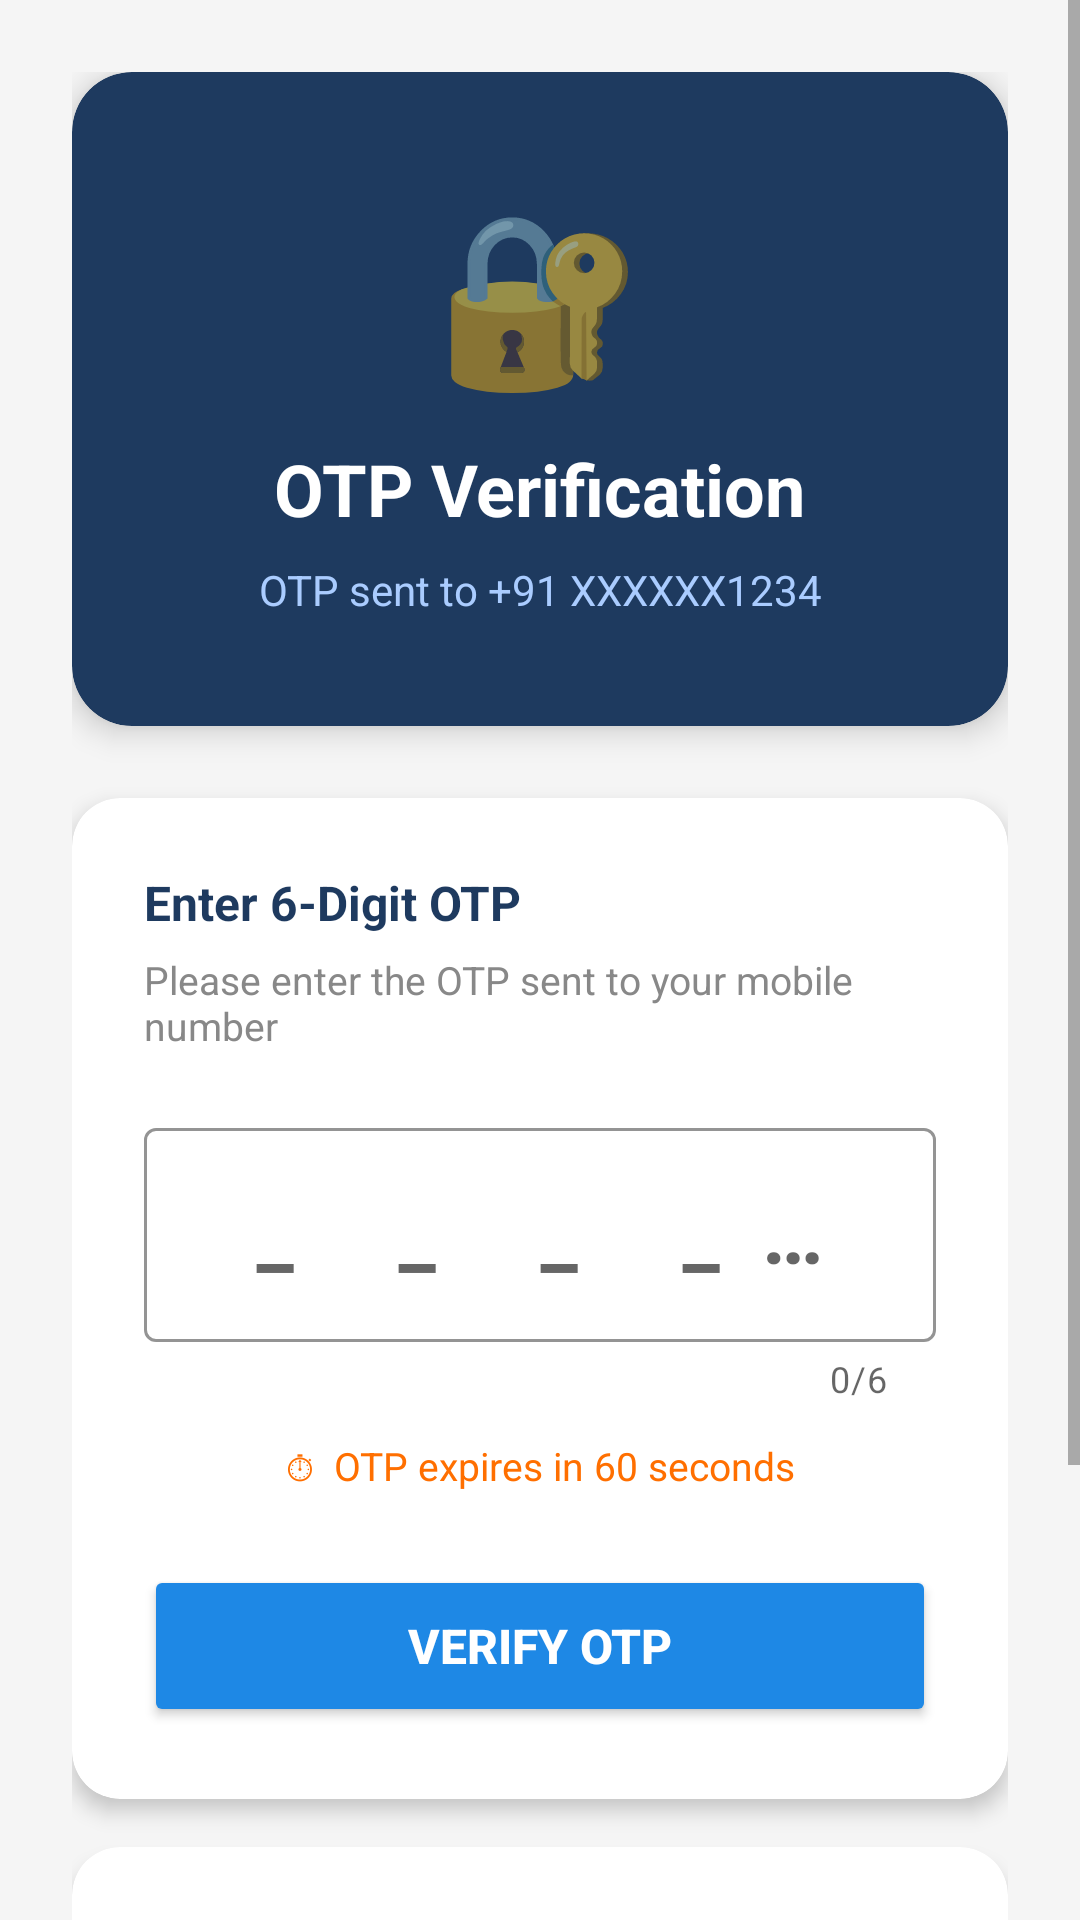

Write the Android layout XML for this screen, with the resource values it uses.
<!-- AndroidManifest.xml: application theme Theme.ExpenseTracker -->
<!-- res/layout/activity_otp.xml -->
<?xml version="1.0" encoding="utf-8"?>
<ScrollView xmlns:android="http://schemas.android.com/apk/res/android"
    android:layout_width="match_parent"
    android:layout_height="match_parent"
    android:background="#F5F5F5">

    <LinearLayout
        android:layout_width="match_parent"
        android:layout_height="wrap_content"
        android:orientation="vertical"
        android:padding="24dp"
        android:gravity="center_horizontal">

        
        <androidx.cardview.widget.CardView
            xmlns:app="http://schemas.android.com/apk/res-auto"
            android:layout_width="match_parent"
            android:layout_height="wrap_content"
            android:layout_marginBottom="24dp"
            app:cardCornerRadius="20dp"
            app:cardElevation="6dp"
            app:cardBackgroundColor="#1E3A5F">

            <LinearLayout
                android:layout_width="match_parent"
                android:layout_height="wrap_content"
                android:orientation="vertical"
                android:gravity="center"
                android:paddingTop="36dp"
                android:paddingBottom="36dp"
                android:paddingStart="24dp"
                android:paddingEnd="24dp">

                
                <TextView
                    android:text="🔐"
                    android:textSize="56sp"
                    android:layout_width="wrap_content"
                    android:layout_height="wrap_content"/>

                <TextView
                    android:text="OTP Verification"
                    android:textSize="24sp"
                    android:textStyle="bold"
                    android:textColor="@android:color/white"
                    android:layout_width="wrap_content"
                    android:layout_height="wrap_content"
                    android:layout_marginTop="12dp"/>

                <TextView
                    android:id="@+id/tvPhoneHint"
                    android:text="OTP sent to +91 XXXXXX1234"
                    android:textSize="14sp"
                    android:textColor="#AACCFF"
                    android:gravity="center"
                    android:layout_width="wrap_content"
                    android:layout_height="wrap_content"
                    android:layout_marginTop="8dp"/>

            </LinearLayout>
        </androidx.cardview.widget.CardView>

        
        <androidx.cardview.widget.CardView
            xmlns:app="http://schemas.android.com/apk/res-auto"
            android:layout_width="match_parent"
            android:layout_height="wrap_content"
            android:layout_marginBottom="16dp"
            app:cardCornerRadius="16dp"
            app:cardElevation="4dp"
            app:cardBackgroundColor="@android:color/white">

            <LinearLayout
                android:layout_width="match_parent"
                android:layout_height="wrap_content"
                android:orientation="vertical"
                android:padding="24dp">

                <TextView
                    android:text="Enter 6-Digit OTP"
                    android:textSize="16sp"
                    android:textStyle="bold"
                    android:textColor="#1E3A5F"
                    android:layout_width="wrap_content"
                    android:layout_height="wrap_content"
                    android:layout_marginBottom="6dp"/>

                <TextView
                    android:text="Please enter the OTP sent to your mobile number"
                    android:textSize="13sp"
                    android:textColor="#888888"
                    android:layout_width="wrap_content"
                    android:layout_height="wrap_content"
                    android:layout_marginBottom="20dp"/>

                
                <com.google.android.material.textfield.TextInputLayout
                    xmlns:app="http://schemas.android.com/apk/res-auto"
                    style="@style/Widget.MaterialComponents.TextInputLayout.OutlinedBox"
                    android:layout_width="match_parent"
                    android:layout_height="wrap_content"
                    android:hint="_ _ _ _ _ _"
                    app:boxStrokeColor="#1E88E5"
                    app:hintTextColor="#1E88E5"
                    app:counterEnabled="true"
                    app:counterMaxLength="6">

                    <com.google.android.material.textfield.TextInputEditText
                        android:id="@+id/etOtp"
                        android:layout_width="match_parent"
                        android:layout_height="wrap_content"
                        android:inputType="numberPassword"
                        android:maxLength="6"
                        android:textSize="28sp"
                        android:textStyle="bold"
                        android:textColor="#1E3A5F"
                        android:gravity="center"
                        android:letterSpacing="0.5"/>

                </com.google.android.material.textfield.TextInputLayout>

                
                <TextView
                    android:id="@+id/tvTimer"
                    android:text="⏱  OTP expires in 60 seconds"
                    android:textSize="13sp"
                    android:textColor="#FF6F00"
                    android:gravity="center"
                    android:layout_width="match_parent"
                    android:layout_height="wrap_content"
                    android:layout_marginTop="12dp"/>

                
                <Button
                    android:id="@+id/btnVerify"
                    android:layout_width="match_parent"
                    android:layout_height="54dp"
                    android:text="VERIFY OTP"
                    android:textSize="16sp"
                    android:textStyle="bold"
                    android:textColor="@android:color/white"
                    android:backgroundTint="#1E88E5"
                    android:layout_marginTop="24dp"/>

            </LinearLayout>
        </androidx.cardview.widget.CardView>

        
        <androidx.cardview.widget.CardView
            xmlns:app="http://schemas.android.com/apk/res-auto"
            android:layout_width="match_parent"
            android:layout_height="wrap_content"
            android:layout_marginBottom="16dp"
            app:cardCornerRadius="16dp"
            app:cardElevation="4dp"
            app:cardBackgroundColor="@android:color/white">

            <LinearLayout
                android:layout_width="match_parent"
                android:layout_height="wrap_content"
                android:orientation="vertical"
                android:padding="20dp"
                android:gravity="center">

                <TextView
                    android:text="Didn't receive the OTP?"
                    android:textSize="14sp"
                    android:textColor="#666666"
                    android:layout_width="wrap_content"
                    android:layout_height="wrap_content"
                    android:layout_marginBottom="12dp"/>

                <Button
                    android:id="@+id/btnResend"
                    android:layout_width="match_parent"
                    android:layout_height="48dp"
                    android:text="🔁  Resend OTP"
                    android:textSize="14sp"
                    android:textColor="#1E88E5"
                    android:backgroundTint="@android:color/transparent"
                    android:enabled="false"/>

            </LinearLayout>
        </androidx.cardview.widget.CardView>

        
        <Button
            android:id="@+id/btnBackToLogin"
            android:layout_width="match_parent"
            android:layout_height="48dp"
            android:text="← Change Mobile Number"
            android:textSize="14sp"
            android:textColor="#888888"
            android:backgroundTint="@android:color/transparent"
            android:layout_marginBottom="16dp"/>

    </LinearLayout>
</ScrollView>
<!-- resources referenced by this layout -->
<resources>
  <style name="Theme.ExpenseTracker" parent="Theme.MaterialComponents.Light.DarkActionBar">
          <item name="colorPrimary">@color/primary</item>
          <item name="colorPrimaryDark">@color/primaryDark</item>
          <item name="colorAccent">@color/accent</item>
      </style>
  <color name="primary">#1E88E5</color>
  <color name="primaryDark">#1565C0</color>
  <color name="accent">#FF6F00</color>
</resources>
